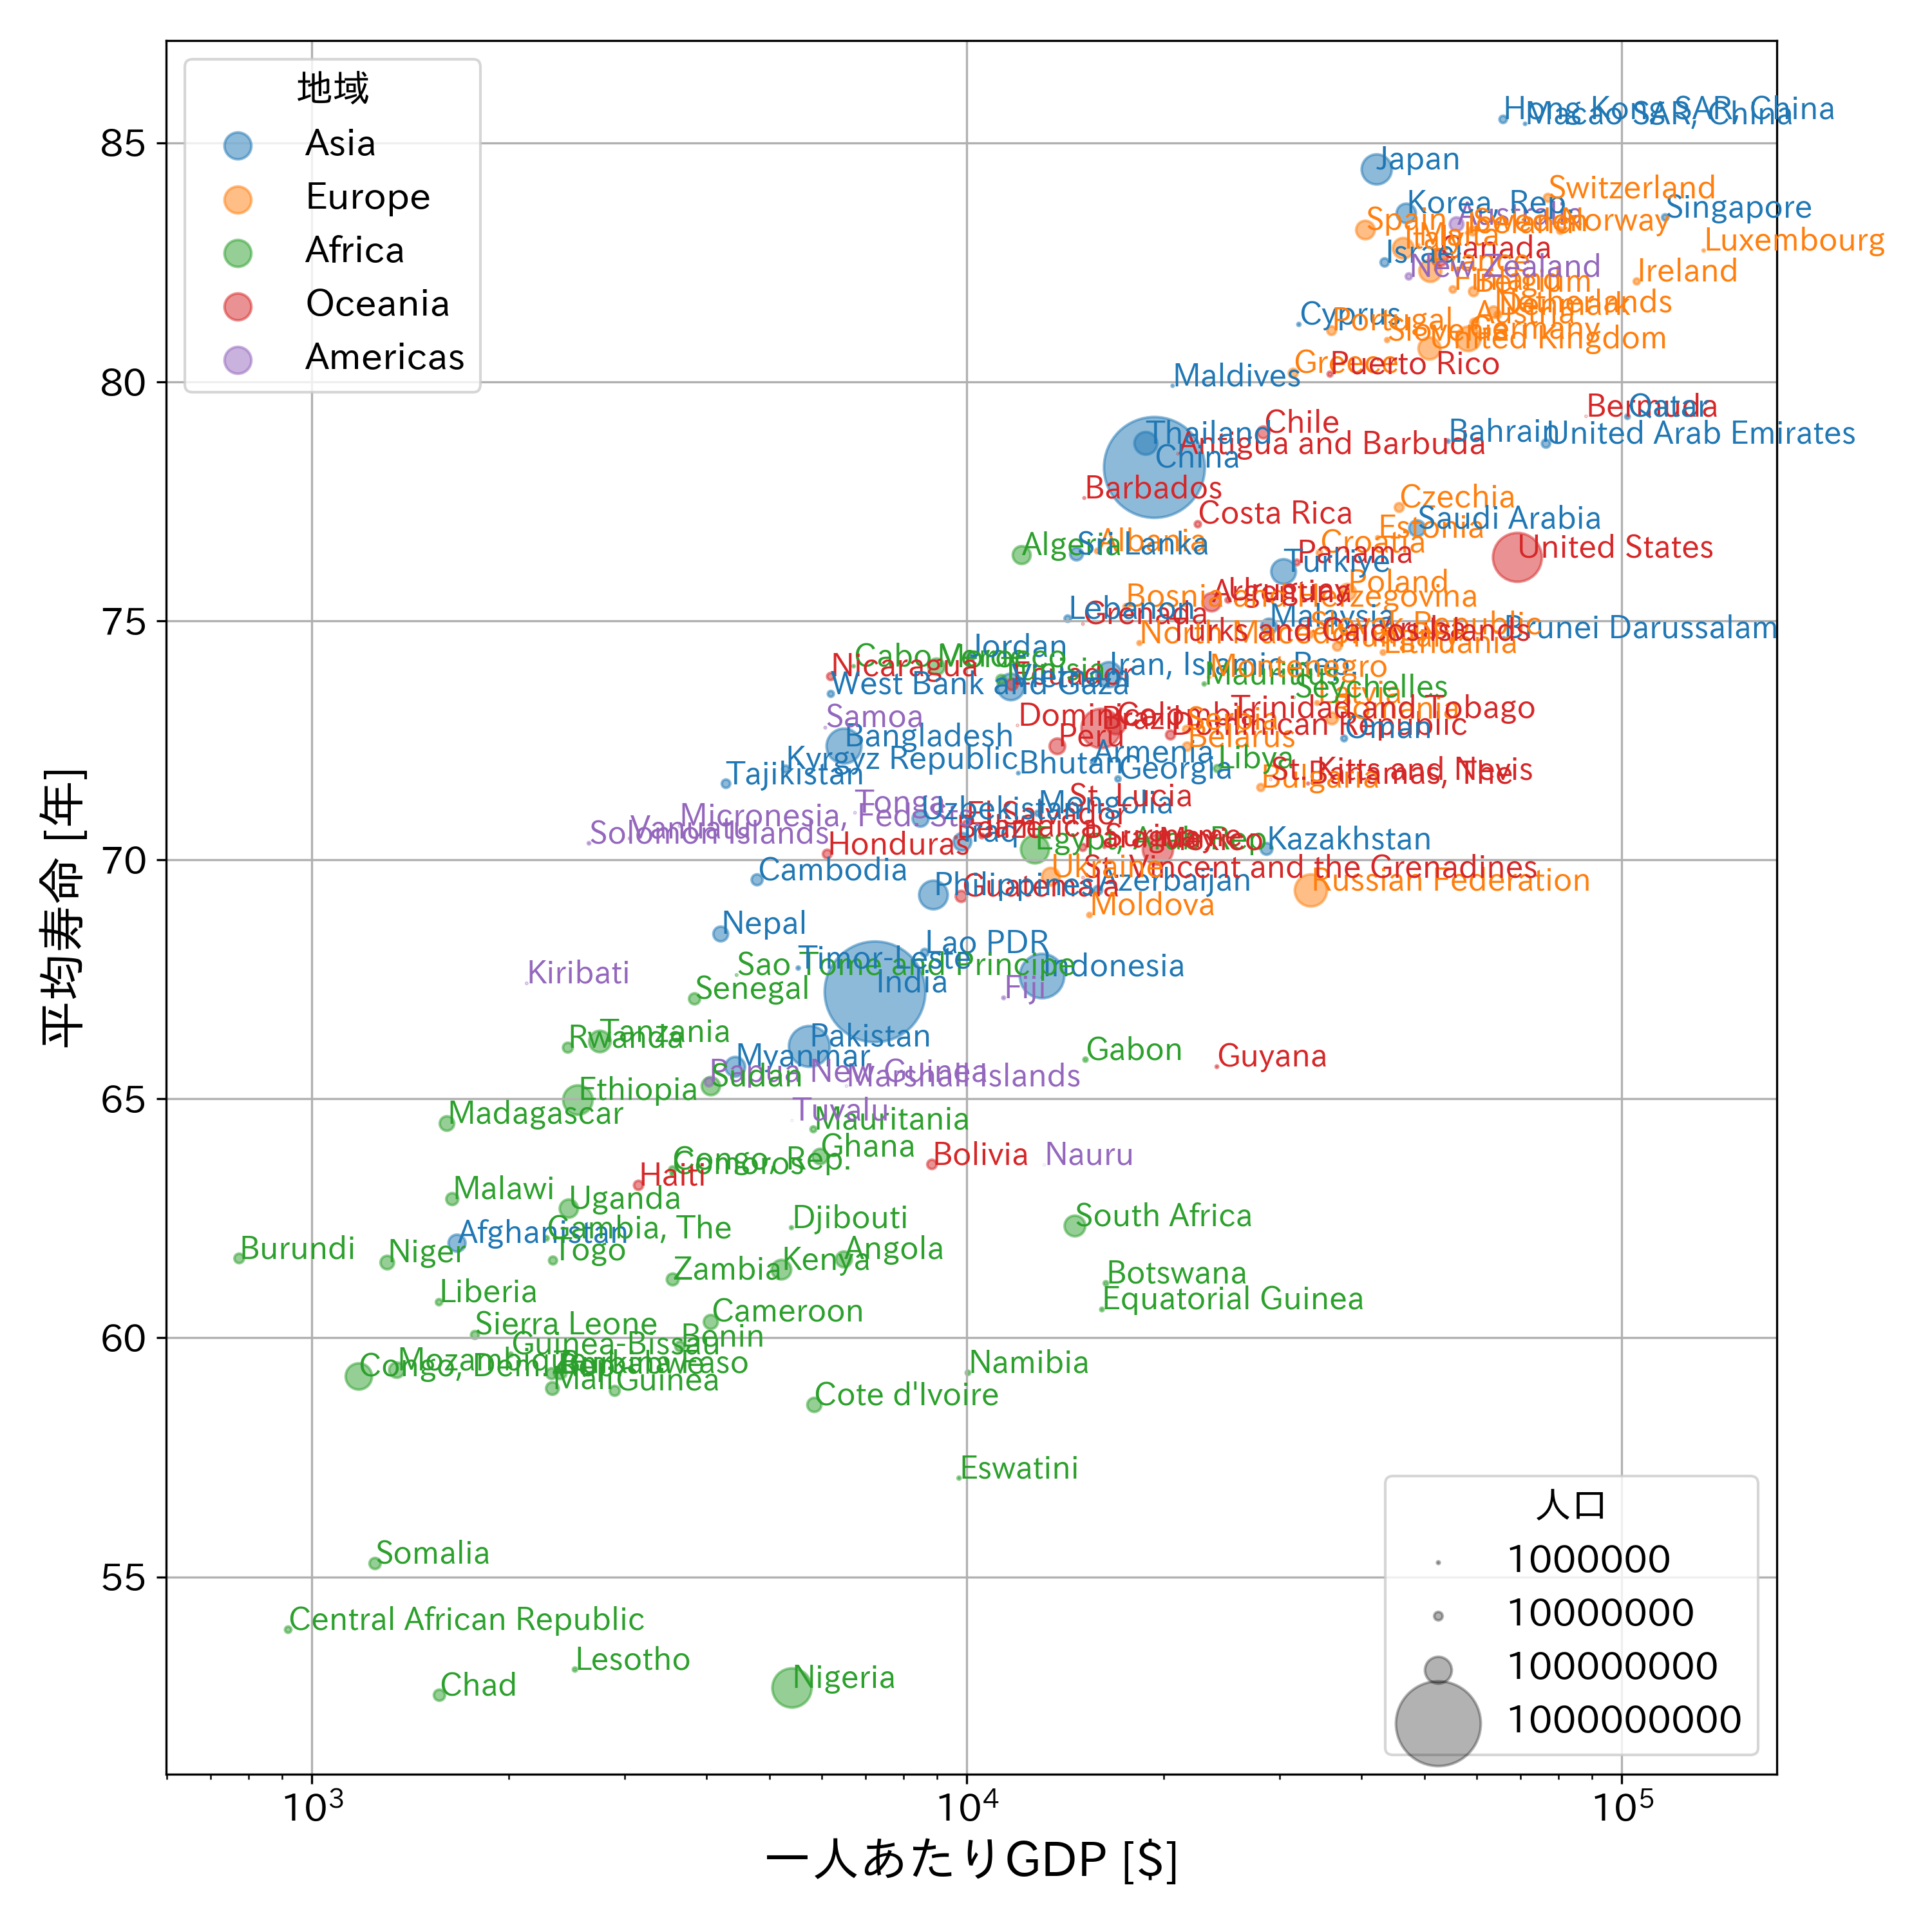

The script that saved this image:
import pandas as pd  # データフレーム操作のためのPandas
import seaborn as sns  # グラフ作成のためのSeaborn
import matplotlib.pyplot as plt  # グラフ描画のためのMatplotlib
import numpy as np  # 数値演算のためのNumPy
import japanize_matplotlib  # Matplotlibで日本語を使用可能にする

plt.rcParams["font.size"] = 14  # プロットのフォントサイズを14に設定

# データセットの読み込み
df = pd.read_csv('data\\bubble_chart_data.csv')  # データセットを読み込む
region_df = pd.read_csv('bubble_chart_region_data.csv')  # 地域データを読み込む

# GDP, Life expectancy, Populationのデータを取得
gdp_df = df[df['Series Name'] == 'GDP, PPP (current international $)']  # GDP
life_exp_df = df[df['Series Name'] ==
                 'Life expectancy at birth, total (years)']  # Life expectancy
population_df = df[df['Series Name'] == 'Population, total']  # Population

# データの前処理
gdp_df = gdp_df[gdp_df['2021 [YR2021]'] != '..']
gdp_df['2021 [YR2021]'] = gdp_df['2021 [YR2021]'].astype(float)
life_exp_df = life_exp_df[life_exp_df['2021 [YR2021]'] != '..']
life_exp_df['2021 [YR2021]'] = life_exp_df['2021 [YR2021]'].astype(float)

population_df = population_df[population_df['2021 [YR2021]'] != '..']
population_df['2021 [YR2021]'] = population_df['2021 [YR2021]'].astype(float)


# GDP, Life expectancy, Populationのデータをマージ
data = gdp_df[['Country Name', 'Country Code', '2021 [YR2021]']].merge(
    life_exp_df[['Country Name', '2021 [YR2021]']], on='Country Name', how='inner', suffixes=('_GDP', '_Life_Expectancy')
).merge(
    population_df[['Country Name', '2021 [YR2021]']], on='Country Name', how='inner'
)
data.rename(columns={'2021 [YR2021]': '2021 [YR2021]_Population',
            'Country Name': 'Country_Name'}, inplace=True)

# NaNを含む行があってもデータをマージできるように処理を行なっていく
region_df.set_index(['alpha-3', 'name'], inplace=True)

# まずは'Country Code'をキーにしてマージ
merged_data = data.merge(
    region_df[['region']], left_on='Country Code', right_on='alpha-3', how='left')

# 'region'がNaNの行については、'Country Name'をキーにしてマージを試みる
merged_data.loc[merged_data['region'].isnull()] = data.merge(
    region_df[['region']], left_on='Country_Name', right_on='name', how='left')

# Country_Nameをインデックスに設定
merged_data.set_index('Country_Name', inplace=True)
merged_data.dropna(inplace=True)

# GDP per capitaを計算
merged_data["GDP per capita"] = merged_data["2021 [YR2021]_GDP"] / \
    merged_data["2021 [YR2021]_Population"]

# 地域ごとに色を割り当てる
unique_regions = merged_data['region'].unique()
region_colors = {region: color for region,
                 color in zip(unique_regions, plt.cm.tab10.colors)}

# バブルチャートを描画
plt.figure(figsize=(10, 10))  # グラフのサイズを指定
for region, color in region_colors.items():
    temp_df = merged_data[merged_data['region'] == region]  # データを地域ごとに分割
    if not temp_df.empty:  # データがある場合のみ描画
        plt.scatter(temp_df['GDP per capita'], temp_df['2021 [YR2021]_Life_Expectancy'],
                    s=temp_df['2021 [YR2021]_Population'] / 1000000, color=color, alpha=0.5)  # バブルチャートを描画

# 地域の色を示す凡例を追加
legend_handles = []
for region, color in region_colors.items():
    plt.scatter([], [], c=color, alpha=0.5, s=100, label=region)
    # Save handles for legend
    legend_handles.append(plt.scatter([], [], c=color, alpha=0.5, s=100))

# 大きさの凡例を追加
populations = [1e6, 1e7, 1e8, 1e9]  # Assuming population in millions
size_legend_handles = []
for pop in populations:
    plt.scatter([], [], c='k', alpha=0.3, s=pop / 1000000,
                label='{:.0e}'.format(pop))  # Format population as integer
    size_legend_handles.append(plt.scatter(
        [], [], c='k', alpha=0.3, s=pop / 1000000))  # Save handles for size legend

# 凡例を表示
regions_legend = plt.legend(handles=legend_handles, labels=[
                            'Asia', 'Europe', 'Africa', 'Oceania', 'Americas'], title="地域", loc='upper left')
plt.legend(handles=size_legend_handles, labels=[
           str(int(pop)) for pop in populations], title='人口', loc='lower right')
plt.gca().add_artist(regions_legend)  # 2つ目の凡例を重ねて表示
plt.xscale('log')  # x軸を対数軸に設定
plt.xlabel('一人あたりGDP [$]', fontsize=18)  # x軸ラベル
plt.ylabel('平均寿命 [年]', fontsize=18)  # y軸ラベル
plt.grid(True)  # グリッド線を表示


# 国名ラベルを追加
for line in range(0, merged_data.shape[0]):
    country = merged_data.index[line]  # 国名
    x = merged_data['GDP per capita'][line]  # 一人あたりGDP
    y = merged_data['2021 [YR2021]_Life_Expectancy'][line]  # 平均寿命
    if not np.isnan(x) and not np.isnan(y):  # NaNでない場合のみラベルを表示
        region = merged_data['region'][line]  # 地域を取得
        if region in region_colors:  # 地域が定義されている場合のみラベルを表示
            plt.text(x + 0.2, y, country,
                     horizontalalignment='left',
                     size='small',
                     color=region_colors[region])  # ラベルを表示

plt.tight_layout()  # レイアウトの設定
plt.savefig("3_3_6_bubble_chart.png", dpi=300)  # 画像として保存
plt.show()  # グラフを表示
